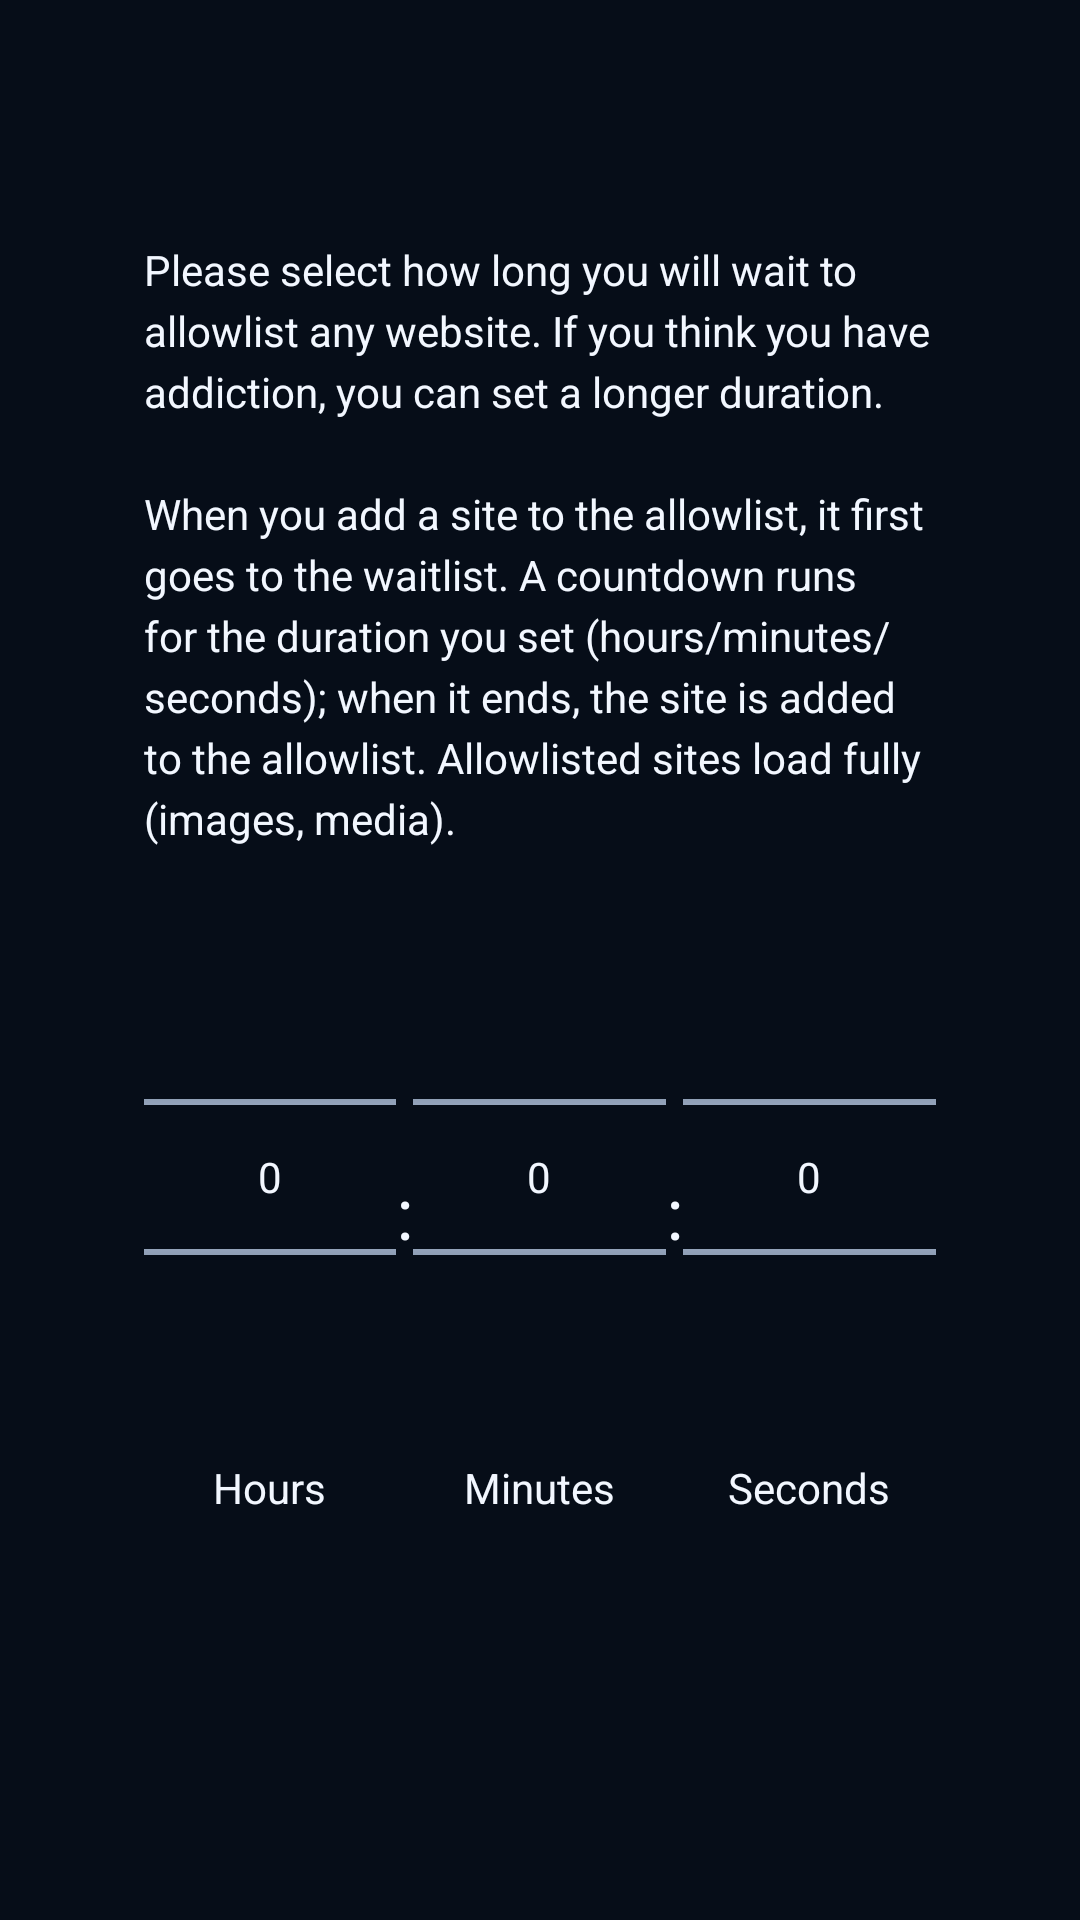

This screen was rendered from an Android layout file. Write that file and the resources it references.
<!-- AndroidManifest.xml: application theme Theme.SafeBrowser -->
<!-- res/layout/dialog_onboarding_duration.xml -->
<?xml version="1.0" encoding="utf-8"?>
<LinearLayout xmlns:android="http://schemas.android.com/apk/res/android"
    android:layout_width="match_parent"
    android:layout_height="wrap_content"
    android:orientation="vertical"
    android:padding="24dp"
    android:minWidth="280dp">

    <TextView
        android:id="@+id/onboarding_title"
        android:layout_width="match_parent"
        android:layout_height="wrap_content"
        android:textSize="18sp"
        android:textStyle="bold"
        android:layout_marginBottom="8dp" />

    <include layout="@layout/dialog_duration_picker" />

    <TextView
        android:id="@+id/onboarding_dots"
        android:layout_width="match_parent"
        android:layout_height="wrap_content"
        android:gravity="center"
        android:textSize="14sp"
        android:textColor="#9E9E9E"
        android:layout_marginTop="8dp" />
</LinearLayout>
<!-- res/layout/dialog_duration_picker.xml (included above) -->
<?xml version="1.0" encoding="utf-8"?>
<LinearLayout xmlns:android="http://schemas.android.com/apk/res/android"
    android:layout_width="match_parent"
    android:layout_height="wrap_content"
    android:orientation="vertical"
    android:padding="24dp">

    <TextView
        android:layout_width="match_parent"
        android:layout_height="wrap_content"
        android:text="@string/lock_duration_explain"
        android:textSize="14sp"
        android:textColor="?android:attr/textColorPrimary"
        android:lineSpacingExtra="4dp"
        android:layout_marginBottom="20dp" />

    <LinearLayout
        android:layout_width="match_parent"
        android:layout_height="wrap_content"
        android:orientation="horizontal"
        android:gravity="center"
        android:paddingTop="0dp"
        android:paddingBottom="0dp"
        android:paddingStart="0dp"
        android:paddingEnd="0dp">

    <LinearLayout
        android:layout_width="0dp"
        android:layout_height="wrap_content"
        android:layout_weight="1"
        android:orientation="vertical"
        android:gravity="center_horizontal">
        <NumberPicker
            android:id="@+id/duration_hours"
            android:layout_width="match_parent"
            android:layout_height="wrap_content" />
        <TextView
            android:layout_width="wrap_content"
            android:layout_height="wrap_content"
            android:text="@string/lock_duration_hours"
            android:textSize="14sp"
            android:textColor="?android:attr/textColorPrimary"
            android:layout_marginTop="4dp" />
    </LinearLayout>

    <TextView
        android:layout_width="wrap_content"
        android:layout_height="wrap_content"
        android:text=":"
        android:textSize="24sp"
        android:textColor="?android:attr/textColorPrimary"
        android:layout_gravity="center_vertical"
        />

    <LinearLayout
        android:layout_width="0dp"
        android:layout_height="wrap_content"
        android:layout_weight="1"
        android:orientation="vertical"
        android:gravity="center_horizontal">
        <NumberPicker
            android:id="@+id/duration_minutes"
            android:layout_width="match_parent"
            android:layout_height="wrap_content" />
        <TextView
            android:layout_width="wrap_content"
            android:layout_height="wrap_content"
            android:text="@string/lock_duration_minutes"
            android:textSize="14sp"
            android:textColor="?android:attr/textColorPrimary"
            android:layout_marginTop="4dp" />
    </LinearLayout>

    <TextView
        android:layout_width="wrap_content"
        android:layout_height="wrap_content"
        android:text=":"
        android:textSize="24sp"
        android:textColor="?android:attr/textColorPrimary"
        android:layout_gravity="center_vertical"
        />

    <LinearLayout
        android:layout_width="0dp"
        android:layout_height="wrap_content"
        android:layout_weight="1"
        android:orientation="vertical"
        android:gravity="center_horizontal">
        <NumberPicker
            android:id="@+id/duration_seconds"
            android:layout_width="match_parent"
            android:layout_height="wrap_content" />
        <TextView
            android:layout_width="wrap_content"
            android:layout_height="wrap_content"
            android:text="@string/lock_duration_seconds"
            android:textSize="14sp"
            android:textColor="?android:attr/textColorPrimary"
            android:layout_marginTop="4dp" />
    </LinearLayout>
    </LinearLayout>
</LinearLayout>
<!-- resources referenced by this layout -->
<resources>
  <string name="lock_duration_explain">Please select how long you will wait to allowlist any website. If you think you have addiction, you can set a longer duration.\n\nWhen you add a site to the allowlist, it first goes to the waitlist. A countdown runs for the duration you set (hours/minutes/seconds); when it ends, the site is added to the allowlist. Allowlisted sites load fully (images, media).</string>
  <string name="lock_duration_hours">Hours</string>
  <string name="lock_duration_minutes">Minutes</string>
  <string name="lock_duration_seconds">Seconds</string>
  <style name="Theme.SafeBrowser" parent="Theme.MaterialComponents.DayNight.NoActionBar">
          <item name="colorPrimary">@color/primary</item>
          <item name="colorOnPrimary">@color/on_primary</item>
          <item name="colorSurface">@color/sw_surface</item>
          <item name="colorOnSurface">@color/sw_text</item>
          <item name="android:colorBackground">@color/sw_bg</item>
          <item name="android:textColorPrimary">@color/sw_text</item>
          <item name="android:textColorSecondary">@color/sw_text_muted</item>
          <item name="android:textColorHint">@color/sw_text_muted</item>
          <item name="android:windowBackground">@color/sw_bg</item>
          <item name="android:statusBarColor">@color/sw_bg</item>
          <item name="android:navigationBarColor">@color/sw_bg</item>
          <item name="android:windowAnimationStyle">@style/WindowAnimationNone</item>
      </style>
  <color name="primary">#18C06A</color>
  <color name="on_primary">#FFFFFF</color>
  <color name="sw_surface">#0C172A</color>
  <color name="sw_text">#F2F7FF</color>
  <color name="sw_bg">#060D18</color>
  <color name="sw_text_muted">#A7B8D1</color>
  <style name="WindowAnimationNone">
          <item name="android:activityOpenEnterAnimation">@anim/anim_none</item>
          <item name="android:activityOpenExitAnimation">@anim/anim_none</item>
          <item name="android:activityCloseEnterAnimation">@anim/anim_none</item>
          <item name="android:activityCloseExitAnimation">@anim/anim_none</item>
          <item name="android:taskOpenEnterAnimation">@anim/anim_none</item>
          <item name="android:taskOpenExitAnimation">@anim/anim_none</item>
          <item name="android:taskCloseEnterAnimation">@anim/anim_none</item>
          <item name="android:taskCloseExitAnimation">@anim/anim_none</item>
      </style>
</resources>
